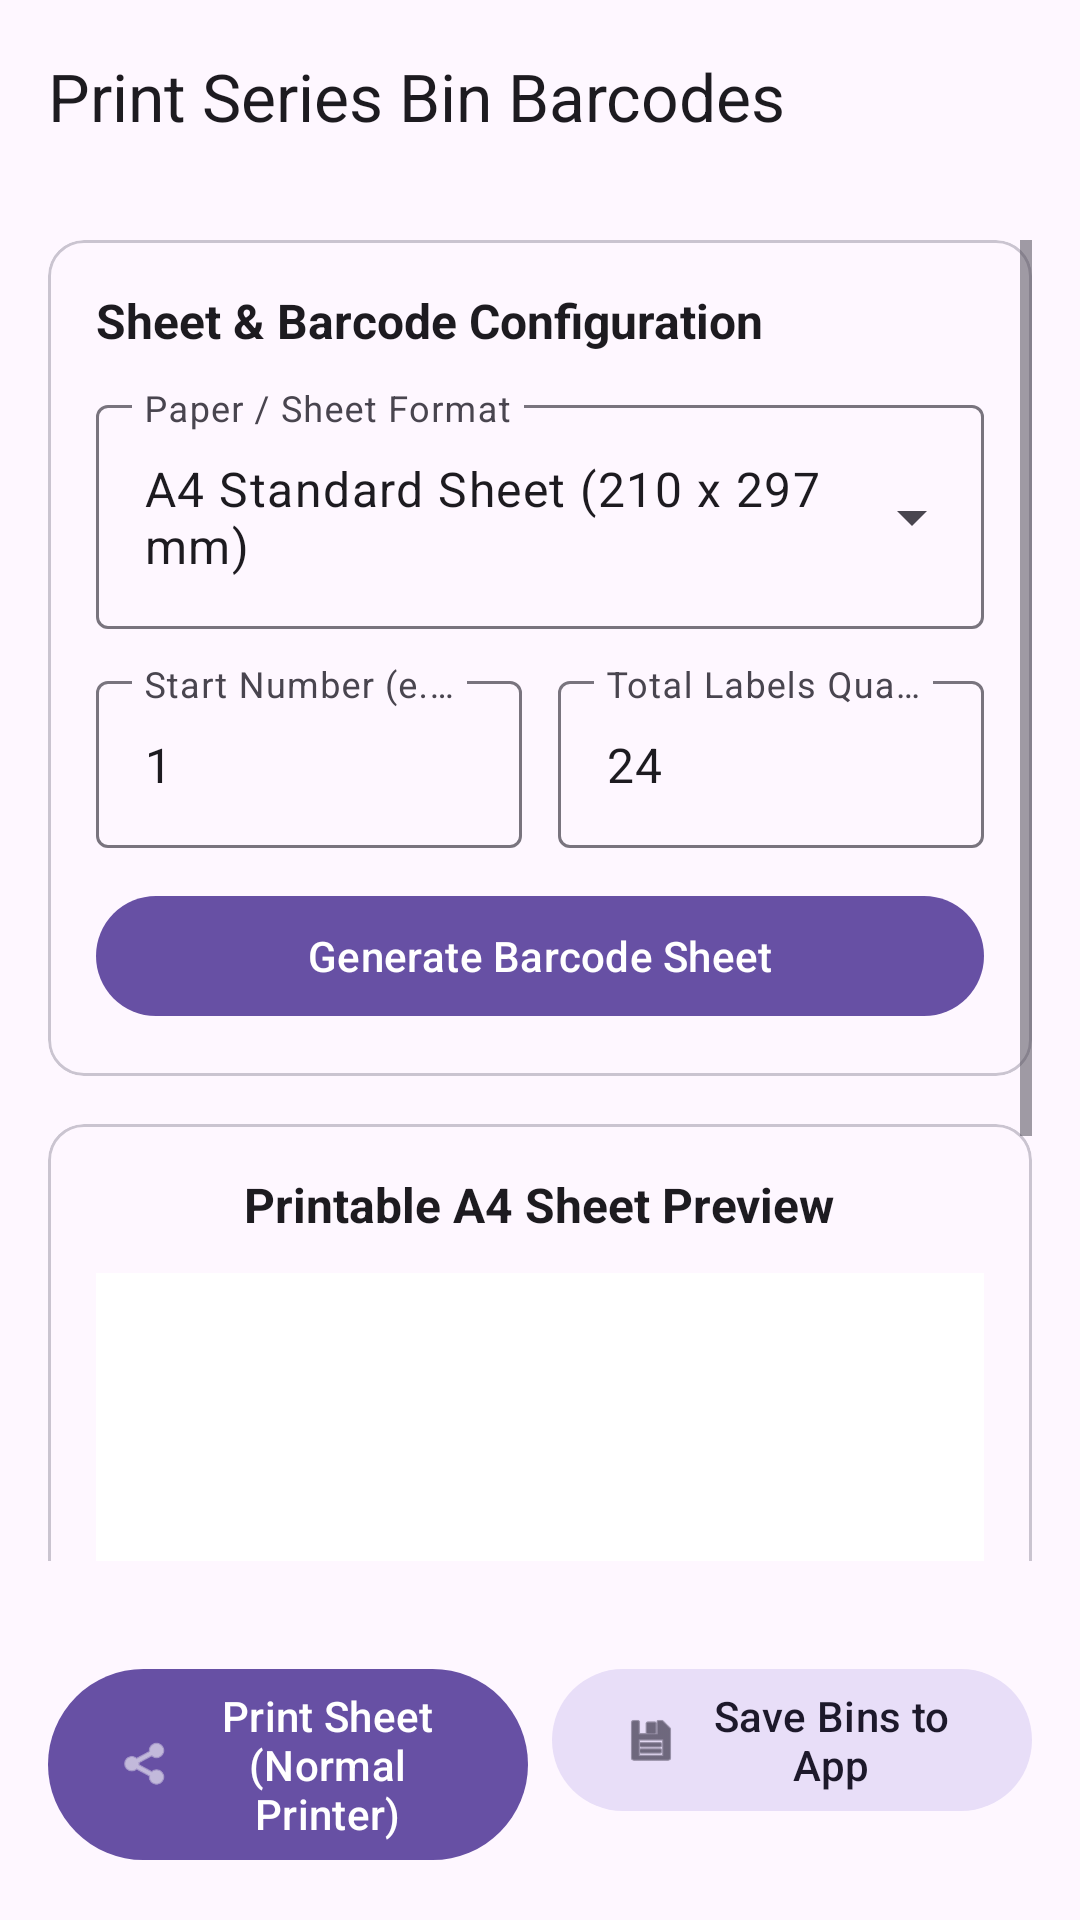

Reconstruct the res/layout file that produces this screen, plus the resources it refers to.
<!-- AndroidManifest.xml: application theme Theme.GarageInventory -->
<!-- res/layout/activity_bulk_bin_print.xml -->
<?xml version="1.0" encoding="utf-8"?>
<LinearLayout xmlns:android="http://schemas.android.com/apk/res/android"
    xmlns:app="http://schemas.android.com/apk/res-auto"
    android:layout_width="match_parent"
    android:layout_height="match_parent"
    android:orientation="vertical">

    <com.google.android.material.appbar.AppBarLayout
        android:layout_width="match_parent"
        android:layout_height="wrap_content">

        <com.google.android.material.appbar.MaterialToolbar
            android:id="@+id/toolbar"
            android:layout_width="match_parent"
            android:layout_height="?attr/actionBarSize"
            app:title="Print Series Bin Barcodes" />

    </com.google.android.material.appbar.AppBarLayout>

    <ScrollView
        android:layout_width="match_parent"
        android:layout_height="0dp"
        android:layout_weight="1"
        android:padding="16dp">

        <LinearLayout
            android:layout_width="match_parent"
            android:layout_height="wrap_content"
            android:orientation="vertical">

            
            <com.google.android.material.card.MaterialCardView
                android:layout_width="match_parent"
                android:layout_height="wrap_content"
                app:cardCornerRadius="12dp">

                <LinearLayout
                    android:layout_width="match_parent"
                    android:layout_height="wrap_content"
                    android:orientation="vertical"
                    android:padding="16dp">

                    <TextView
                        android:layout_width="wrap_content"
                        android:layout_height="wrap_content"
                        android:text="Sheet &amp; Barcode Configuration"
                        android:textColor="?attr/colorOnSurface"
                        android:textSize="16sp"
                        android:textStyle="bold" />

                    
                    <com.google.android.material.textfield.TextInputLayout
                        android:id="@+id/tilPaperSize"
                        style="@style/Widget.Material3.TextInputLayout.OutlinedBox.ExposedDropdownMenu"
                        android:layout_width="match_parent"
                        android:layout_height="wrap_content"
                        android:layout_marginTop="12dp"
                        android:hint="Paper / Sheet Format">

                        <AutoCompleteTextView
                            android:id="@+id/actvPaperSize"
                            android:layout_width="match_parent"
                            android:layout_height="wrap_content"
                            android:inputType="none"
                            android:text="A4 Standard Sheet (210 x 297 mm)" />

                    </com.google.android.material.textfield.TextInputLayout>

                    
                    <LinearLayout
                        android:layout_width="match_parent"
                        android:layout_height="wrap_content"
                        android:layout_marginTop="12dp"
                        android:orientation="horizontal">

                        <com.google.android.material.textfield.TextInputLayout
                            android:layout_width="0dp"
                            android:layout_height="wrap_content"
                            android:layout_weight="1"
                            android:hint="Start Number (e.g. 1)"
                            style="@style/Widget.Material3.TextInputLayout.OutlinedBox">

                            <com.google.android.material.textfield.TextInputEditText
                                android:id="@+id/etStartNumber"
                                android:layout_width="match_parent"
                                android:layout_height="wrap_content"
                                android:inputType="number"
                                android:text="1" />

                        </com.google.android.material.textfield.TextInputLayout>

                        <com.google.android.material.textfield.TextInputLayout
                            android:layout_width="0dp"
                            android:layout_height="wrap_content"
                            android:layout_marginStart="12dp"
                            android:layout_weight="1"
                            android:hint="Total Labels Quantity"
                            style="@style/Widget.Material3.TextInputLayout.OutlinedBox">

                            <com.google.android.material.textfield.TextInputEditText
                                android:id="@+id/etBinQuantity"
                                android:layout_width="match_parent"
                                android:layout_height="wrap_content"
                                android:inputType="number"
                                android:text="24" />

                        </com.google.android.material.textfield.TextInputLayout>

                    </LinearLayout>

                    
                    <LinearLayout
                        android:id="@+id/layoutCustomDimensions"
                        android:layout_width="match_parent"
                        android:layout_height="wrap_content"
                        android:layout_marginTop="12dp"
                        android:orientation="horizontal"
                        android:visibility="gone">

                        <com.google.android.material.textfield.TextInputLayout
                            android:layout_width="0dp"
                            android:layout_height="wrap_content"
                            android:layout_weight="1"
                            android:hint="Columns (Per Row)"
                            style="@style/Widget.Material3.TextInputLayout.OutlinedBox">

                            <com.google.android.material.textfield.TextInputEditText
                                android:id="@+id/etCustomColumns"
                                android:layout_width="match_parent"
                                android:layout_height="wrap_content"
                                android:inputType="number"
                                android:text="3" />

                        </com.google.android.material.textfield.TextInputLayout>

                        <com.google.android.material.textfield.TextInputLayout
                            android:layout_width="0dp"
                            android:layout_height="wrap_content"
                            android:layout_marginStart="12dp"
                            android:layout_weight="1"
                            android:hint="Rows (Per Page)"
                            style="@style/Widget.Material3.TextInputLayout.OutlinedBox">

                            <com.google.android.material.textfield.TextInputEditText
                                android:id="@+id/etCustomRows"
                                android:layout_width="match_parent"
                                android:layout_height="wrap_content"
                                android:inputType="number"
                                android:text="8" />

                        </com.google.android.material.textfield.TextInputLayout>

                    </LinearLayout>

                    <com.google.android.material.button.MaterialButton
                        android:id="@+id/btnGenerateSheet"
                        style="@style/Widget.Material3.Button"
                        android:layout_width="match_parent"
                        android:layout_height="wrap_content"
                        android:layout_marginTop="12dp"
                        android:text="Generate Barcode Sheet" />

                </LinearLayout>

            </com.google.android.material.card.MaterialCardView>

            
            <com.google.android.material.card.MaterialCardView
                android:layout_width="match_parent"
                android:layout_height="wrap_content"
                android:layout_marginTop="16dp"
                app:cardCornerRadius="12dp">

                <LinearLayout
                    android:layout_width="match_parent"
                    android:layout_height="wrap_content"
                    android:gravity="center"
                    android:orientation="vertical"
                    android:padding="16dp">

                    <TextView
                        android:id="@+id/tvSheetPreviewTitle"
                        android:layout_width="wrap_content"
                        android:layout_height="wrap_content"
                        android:text="Printable A4 Sheet Preview"
                        android:textColor="?attr/colorOnSurface"
                        android:textSize="16sp"
                        android:textStyle="bold" />

                    <ImageView
                        android:id="@+id/ivSheetPreview"
                        android:layout_width="match_parent"
                        android:layout_height="320dp"
                        android:layout_marginTop="12dp"
                        android:background="@android:color/white"
                        android:scaleType="fitCenter" />

                </LinearLayout>

            </com.google.android.material.card.MaterialCardView>

        </LinearLayout>

    </ScrollView>

    
    <LinearLayout
        android:layout_width="match_parent"
        android:layout_height="wrap_content"
        android:orientation="horizontal"
        android:padding="16dp">

        <com.google.android.material.button.MaterialButton
            android:id="@+id/btnPrintSheetNormal"
            style="@style/Widget.Material3.Button"
            android:layout_width="0dp"
            android:layout_height="wrap_content"
            android:layout_weight="1"
            android:text="Print Sheet (Normal Printer)"
            app:icon="@android:drawable/ic_menu_share" />

        <com.google.android.material.button.MaterialButton
            android:id="@+id/btnSaveBinsToDb"
            style="@style/Widget.Material3.Button.TonalButton"
            android:layout_width="0dp"
            android:layout_height="wrap_content"
            android:layout_marginStart="8dp"
            android:layout_weight="1"
            android:text="Save Bins to App"
            app:icon="@android:drawable/ic_menu_save" />

    </LinearLayout>

</LinearLayout>
<!-- resources referenced by this layout -->
<resources>
  <style name="Theme.GarageInventory" parent="Base.Theme.GarageInventory" />
  <style name="Base.Theme.GarageInventory" parent="Theme.Material3.DayNight.NoActionBar">
          
          
      </style>
</resources>
